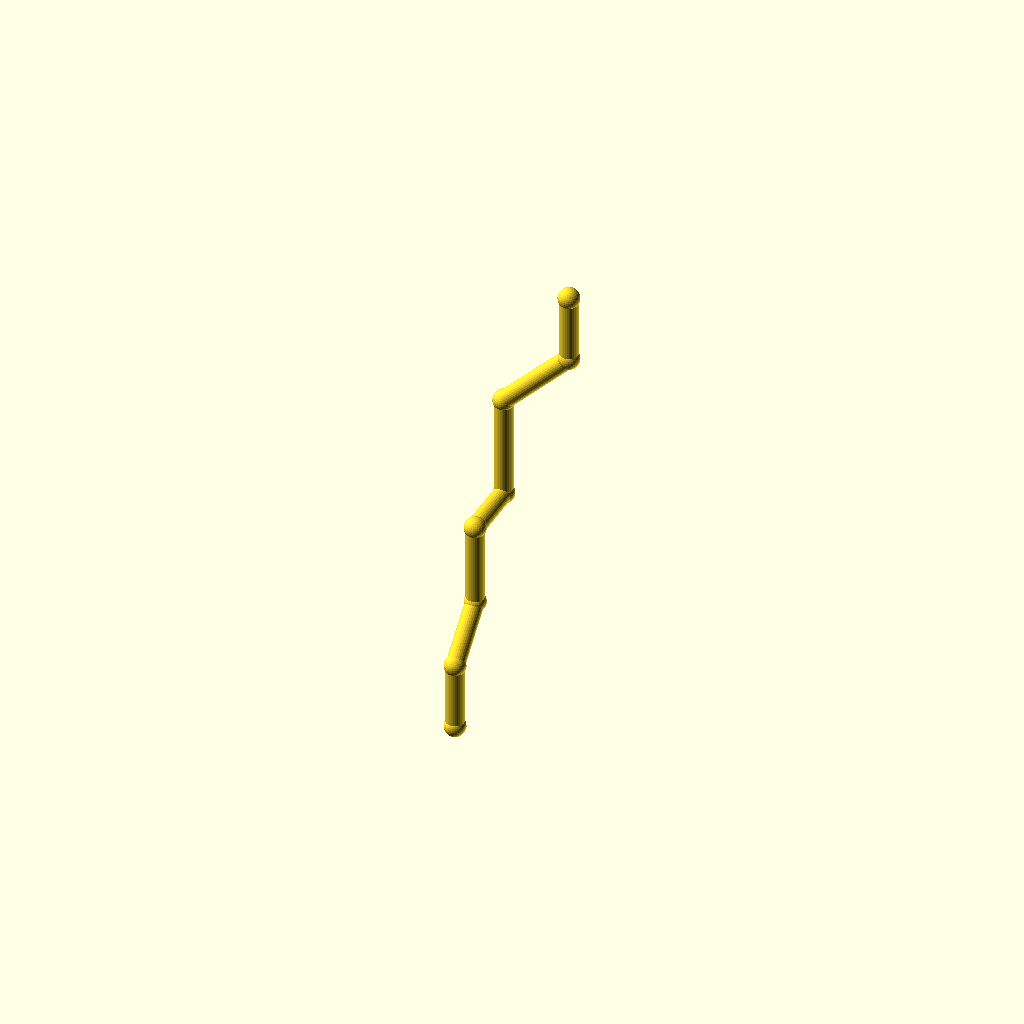
Cell 1: rendered with the file's own defaults.
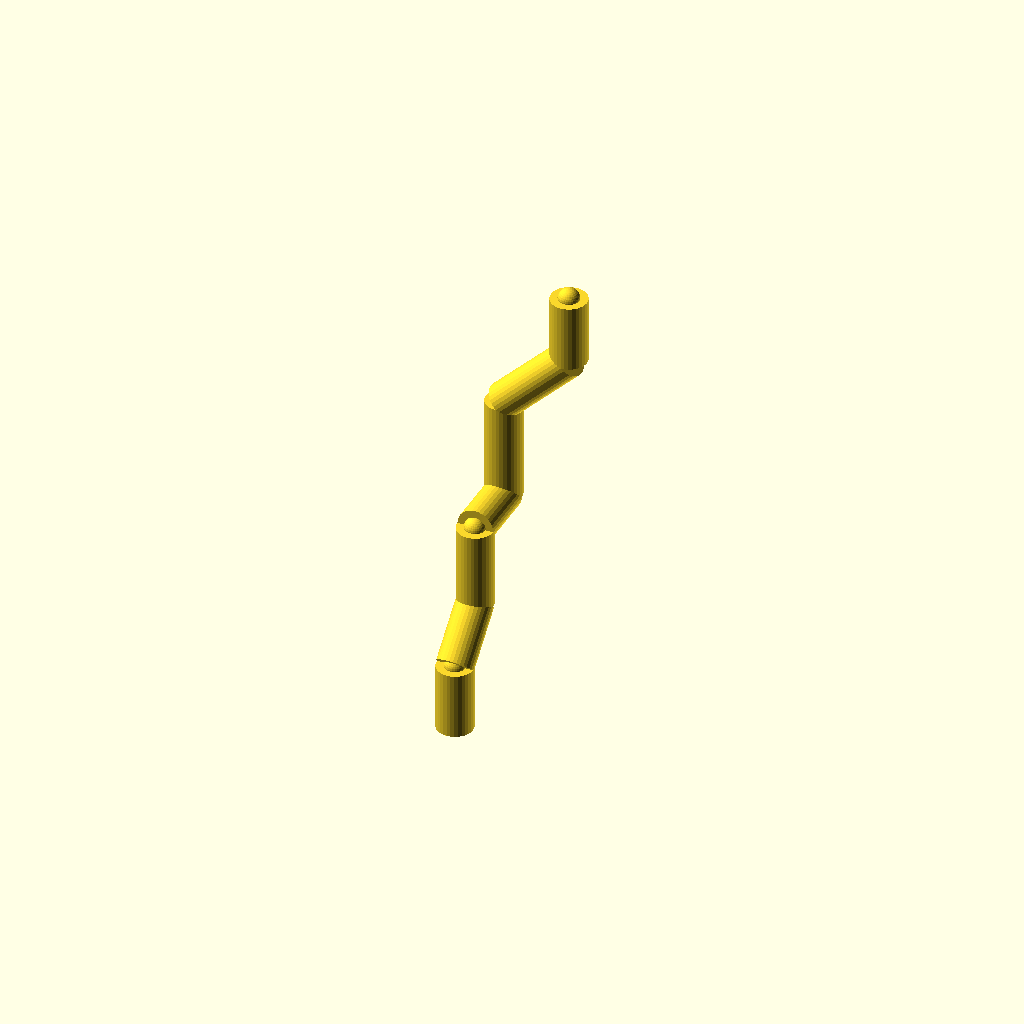
Cell 2 — pipe_r set to 7, the other parameters unchanged.
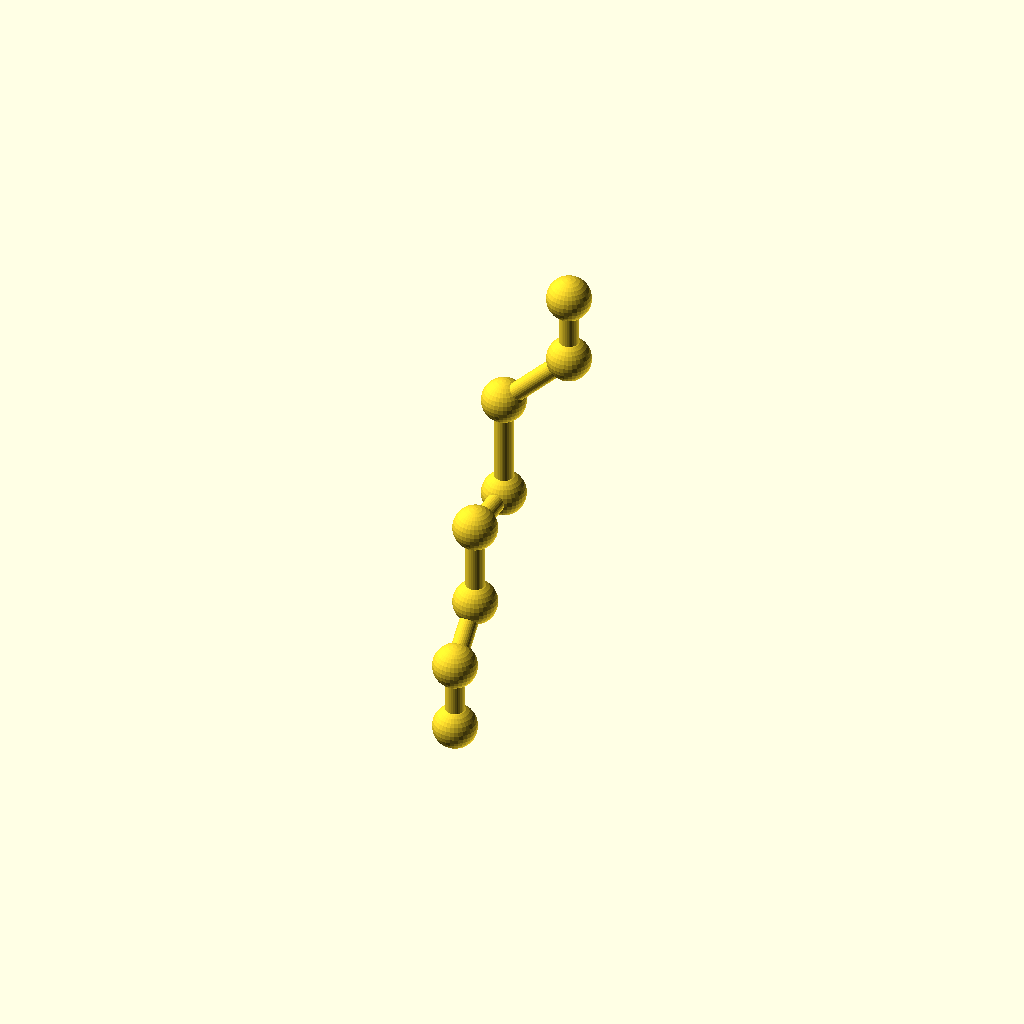
Cell 3 — collar_r set to 8.2, the other parameters unchanged.
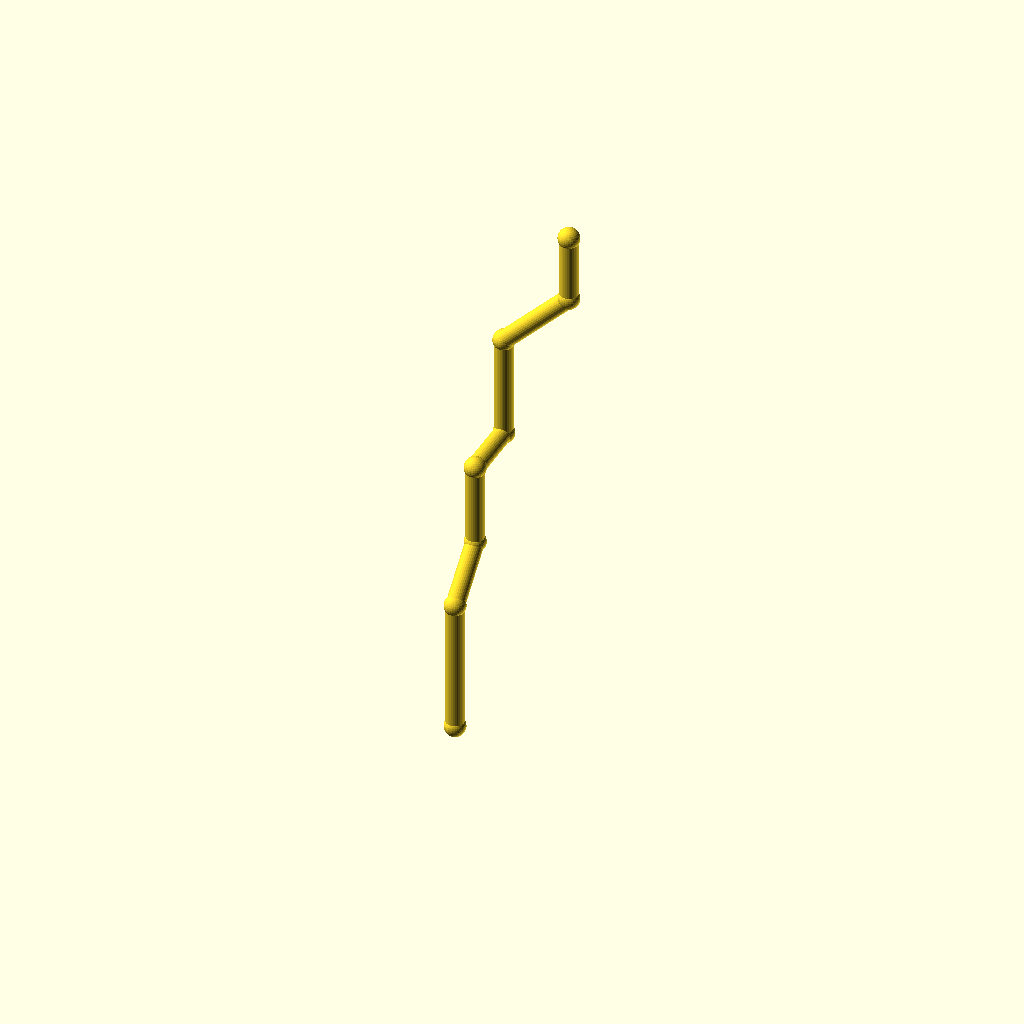
Cell 4: leg_1 = 52 (everything else at default).
All cells are drawn from one camera (rotation 55°, 0°, 25°, orthographic, colour scheme Cornfield), so only the parameter changes between them.
Source of the model, optional_data/data/wire2/piperoutes/scene_0010.scad:
$fn = 32;

// ----------------------------------------------------------------------
// Pipe route
// ----------------------------------------------------------------------

// --- parameters (mm) ---
pipe_r = 3.5;             // pipe radius
collar_r = 4.1;           // joint collar radius
turn_90 = 90;             // right-angle elbow, degrees
turn_45 = 45;             // diagonal elbow angle, degrees
leg_1 = 26;               // length of pipe segment 1
leg_2 = 24;               // length of pipe segment 2
leg_3 = 32;               // length of pipe segment 3
leg_4 = 24;               // length of pipe segment 4
leg_5 = 40;               // length of pipe segment 5
leg_6 = 36;               // length of pipe segment 6
leg_7 = 26;               // length of pipe segment 7
segments = 7;             // number of straight pipe segments
fit_tol = 0.1;            // declared fit tolerance (prompt contract)
free_tol = 0.3;           // declared free tolerance (prompt contract)

bbox_x = (leg_6 / sqrt(2)) - (0) + 2 * collar_r;  // overall X, joints included
bbox_y = (leg_2 / sqrt(2) + leg_4) - (0) + 2 * collar_r;  // overall Y, joints included
bbox_z = (leg_1 + leg_2 / sqrt(2) + leg_3 + leg_5 + leg_6 / sqrt(2) + leg_7) - (0) + 2 * collar_r;  // overall Z, joints included
pipe_d = 2 * pipe_r;  // pipe outer diameter
collar_d = 2 * collar_r;  // collar diameter
p0 = [0, 0, 0];
p1 = p0 + [0, 0, 1] * leg_1;
p2 = p1 + [0, 1 / sqrt(2), 1 / sqrt(2)] * leg_2;
p3 = p2 + [0, 0, 1] * leg_3;
p4 = p3 + [0, 1, 0] * leg_4;
p5 = p4 + [0, 0, 1] * leg_5;
p6 = p5 + [1 / sqrt(2), 0, 1 / sqrt(2)] * leg_6;
p7 = p6 + [0, 0, 1] * leg_7;
nodes = [p0, p1, p2, p3, p4, p5, p6, p7];

module member(a, b, r) {
  /* round stock from joint a to joint b, ends buried in the joint balls */
  d = b - a;
  length = norm(d);
  translate(a) rotate([0, acos(d[2] / length), atan2(d[1], d[0])])
    cylinder(h = length, r = r);
}

module joint(p, r) {
  /* ball at the joint centre, fatter than every member meeting there */
  translate(p) sphere(r = r);
}

/* members - each call is one graph edge */
member(nodes[0], nodes[1], pipe_r);
member(nodes[1], nodes[2], pipe_r);
member(nodes[2], nodes[3], pipe_r);
member(nodes[3], nodes[4], pipe_r);
member(nodes[4], nodes[5], pipe_r);
member(nodes[5], nodes[6], pipe_r);
member(nodes[6], nodes[7], pipe_r);

/* joint balls */
for (p = nodes) joint(p, collar_r);
Parameter table extracted from the source (name, type, default, range or options):
pipe_r: number, default 3.5
collar_r: number, default 4.1
turn_90: number, default 90
turn_45: number, default 45
leg_1: number, default 26
leg_2: number, default 24
leg_3: number, default 32
leg_4: number, default 24
leg_5: number, default 40
leg_6: number, default 36
leg_7: number, default 26
segments: number, default 7
fit_tol: number, default 0.1
free_tol: number, default 0.3
p0: vector, default [0, 0, 0]
